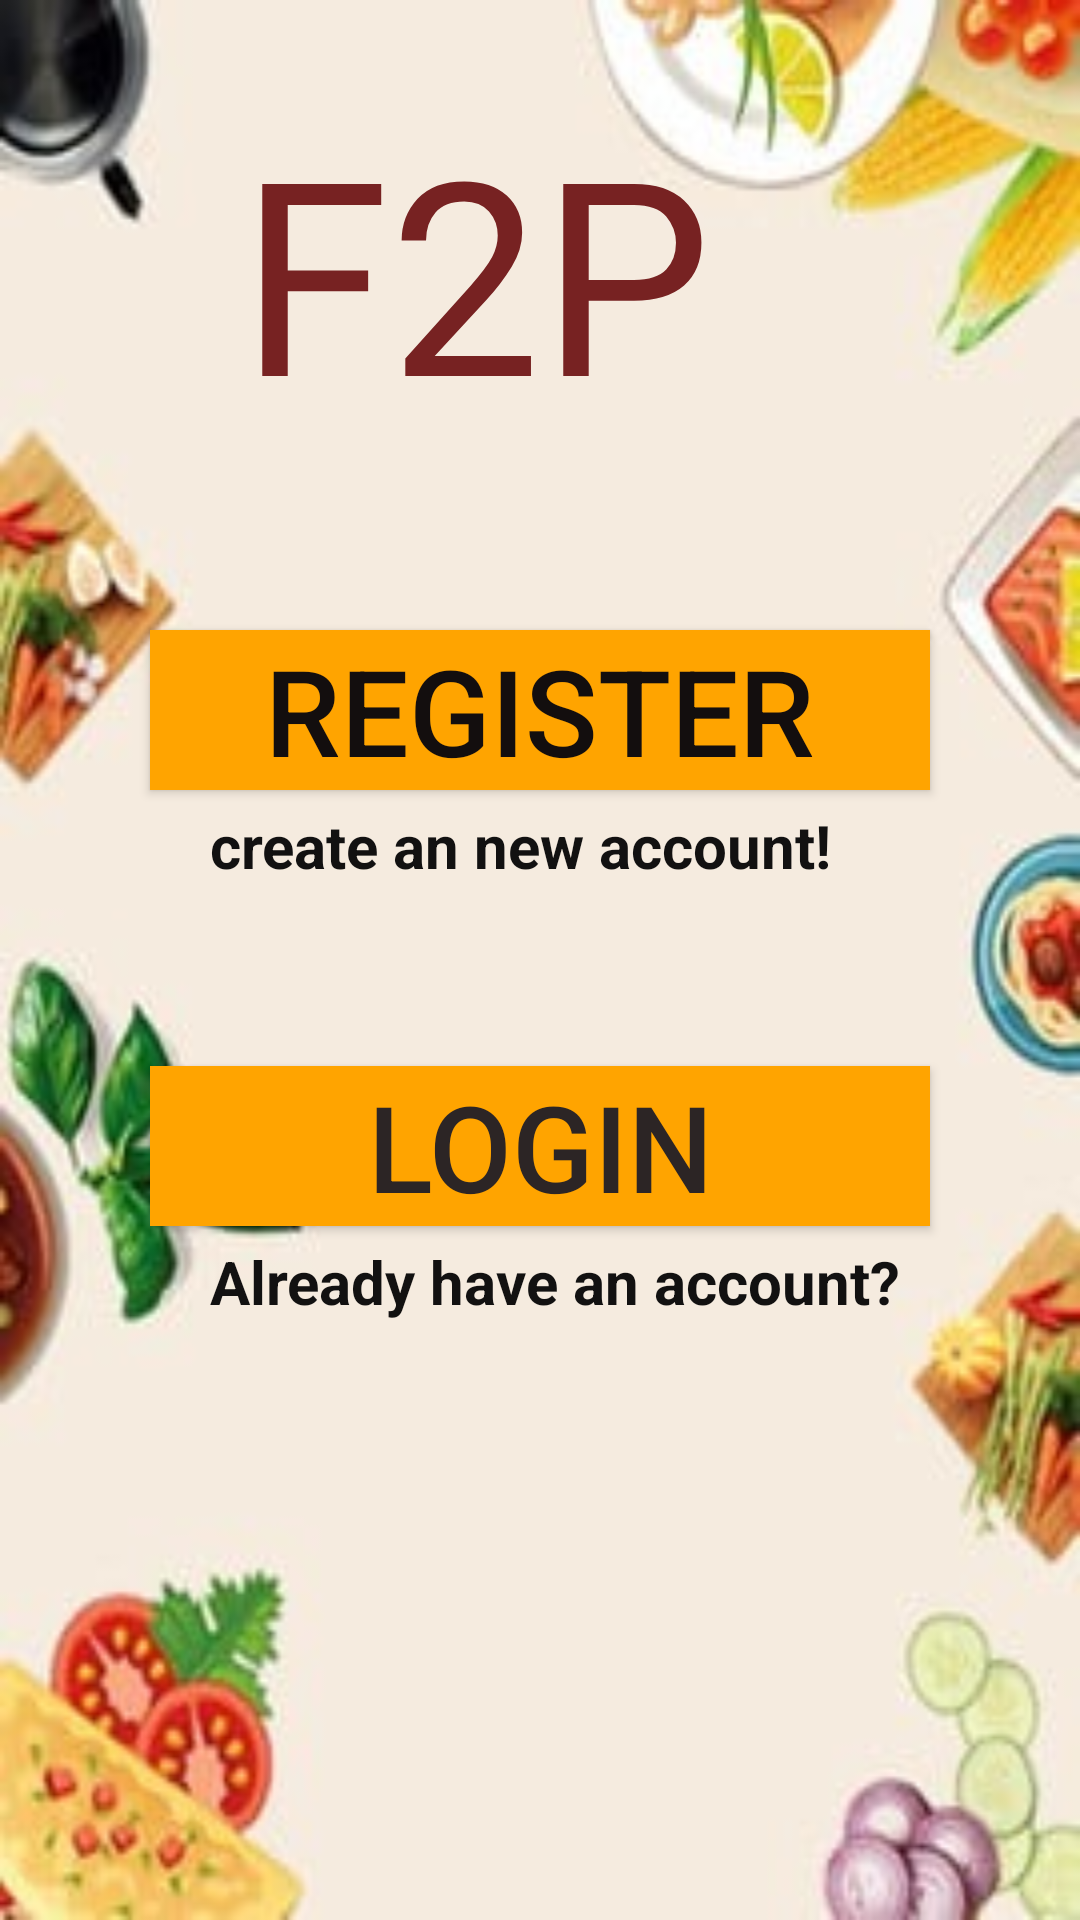

The Android layout XML behind this screen, and the referenced resources:
<!-- AndroidManifest.xml: application theme Theme.APP -->
<!-- res/layout/activity_main.xml -->
<?xml version="1.0" encoding="utf-8"?>
<RelativeLayout xmlns:android="http://schemas.android.com/apk/res/android"
    xmlns:app="http://schemas.android.com/apk/res-auto"
    xmlns:tools="http://schemas.android.com/tools"
    android:layout_width="match_parent"
    android:layout_height="match_parent"
    android:background="@drawable/img_4"

    app:layout_insetEdge="start"
    tools:context=".MainActivity">

    <LinearLayout
        android:layout_width="match_parent"
        android:layout_height="match_parent"
        android:orientation="vertical"
        tools:ignore="UselessParent">

        <TextView
            android:id="@+id/textView"
            android:layout_width="match_parent"
            android:layout_height="wrap_content"
            android:layout_marginStart="80dp"
            android:layout_marginTop="30dp"
            android:layout_marginEnd="50dp"
            android:fontFamily="@font/arbutus"
            android:text="@string/f2p"
            android:textColor="#772222"
            android:textSize="90sp" />

        <Button
            android:id="@+id/button"
            android:layout_width="match_parent"
            android:layout_height="wrap_content"
            android:layout_marginStart="50dp"
            android:layout_marginTop="60dp"
            android:layout_marginEnd="50dp"
            android:background="#ffa400"
            android:fadingEdgeLength="100dp"
            android:text="@string/register"
            android:textColor="#130E0E"
            android:textSize="40sp" />

        <TextView
            android:id="@+id/textView2"
            android:layout_width="match_parent"
            android:layout_height="wrap_content"
            android:layout_marginStart="70dp"
            android:layout_marginTop="5dp"
            android:text="@string/create_an_new_account"
            android:textColor="#121111"
            android:textSize="20sp"
            android:textStyle="bold" />

        <Button
            android:id="@+id/button2"
            android:layout_width="match_parent"

            android:layout_height="wrap_content"
            android:layout_marginStart="50dp"
            android:layout_marginTop="60dp"
            android:layout_marginEnd="50dp"
            android:background="#ffa400"
            android:text="@string/login"
            android:textColor="#2C2525"
            android:textSize="40sp" />

        <TextView
            android:id="@+id/textView3"
            android:layout_width="match_parent"
            android:layout_height="wrap_content"
            android:layout_marginStart="70dp"
            android:layout_marginTop="5dp"
            android:text="@string/already_have_an_account"
            android:textColor="#121111"
            android:textSize="20sp"
            android:textStyle="bold" />


    </LinearLayout>


</RelativeLayout>
<!-- resources referenced by this layout -->
<resources>
  <!-- drawable img_4: png bitmap (drawable, 92650 bytes) -->
  <string name="already_have_an_account">Already have an account?</string>
  <string name="create_an_new_account">create an new account!</string>
  <string name="f2p">F2P</string>
  <string name="login">LOGIN</string>
  <string name="register">REGISTER</string>
  <style name="Theme.APP" parent="Theme.MaterialComponents.DayNight.DarkActionBar">
          
          <item name="colorPrimary">#ffa400</item>
          <item name="colorPrimaryVariant">#ffa400</item>
          <item name="colorOnPrimary">@color/white</item>
          
          <item name="colorSecondary">#ffa400</item>
          <item name="colorSecondaryVariant">#ffa400</item>
          <item name="colorOnSecondary">@color/black</item>
          
          <item name="android:statusBarColor" tools:targetApi="l">?attr/colorPrimaryVariant</item>
          
      </style>
  <!-- not gathered from this repository: default colours our renderer supplied (Android Studio template values) -->
  <color name="black">#FF000000</color>
  <color name="white">#FFFFFFFF</color>
</resources>
